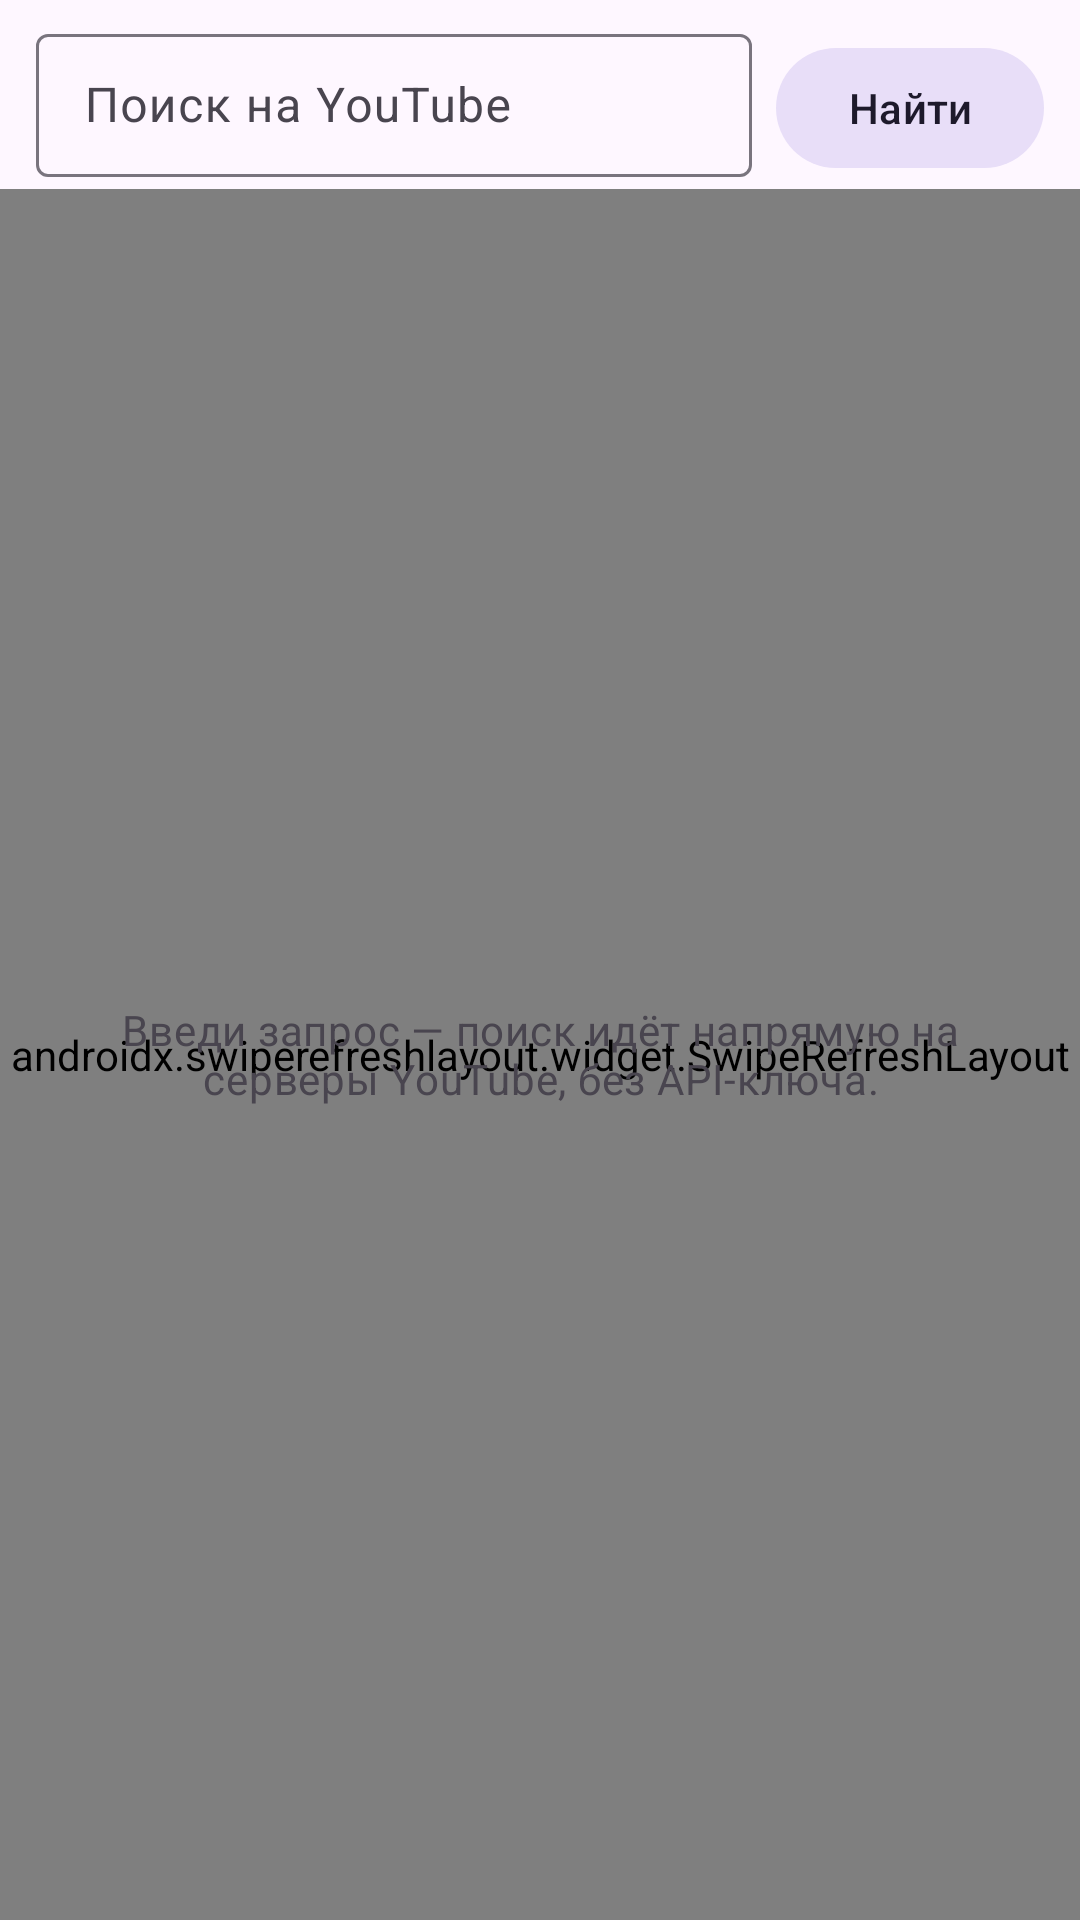

Write the Android layout XML for this screen, with the resource values it uses.
<!-- AndroidManifest.xml: application theme Theme.MargyTube -->
<!-- res/layout/view_search.xml -->
<?xml version="1.0" encoding="utf-8"?>
<LinearLayout xmlns:android="http://schemas.android.com/apk/res/android"
    xmlns:app="http://schemas.android.com/apk/res-auto"
    android:layout_width="match_parent"
    android:layout_height="match_parent"
    android:orientation="vertical">

    <LinearLayout
        android:layout_width="match_parent"
        android:layout_height="wrap_content"
        android:orientation="horizontal"
        android:paddingHorizontal="12dp"
        android:paddingTop="6dp"
        android:paddingBottom="4dp">

        <com.google.android.material.textfield.TextInputLayout
            android:id="@+id/searchLayout"
            style="@style/Widget.Material3.TextInputLayout.OutlinedBox.Dense"
            android:layout_width="0dp"
            android:layout_height="wrap_content"
            android:layout_weight="1"
            android:hint="@string/search_hint"
            app:endIconMode="clear_text">

            <com.google.android.material.textfield.TextInputEditText
                android:id="@+id/searchInput"
                android:layout_width="match_parent"
                android:layout_height="wrap_content"
                android:imeOptions="actionSearch"
                android:inputType="text"
                android:maxLines="1" />
        </com.google.android.material.textfield.TextInputLayout>

        <com.google.android.material.button.MaterialButton
            android:id="@+id/searchButton"
            style="@style/Widget.Material3.Button.TonalButton"
            android:layout_width="wrap_content"
            android:layout_height="wrap_content"
            android:layout_marginStart="8dp"
            android:text="@string/search_action" />
    </LinearLayout>

    <TextView
        android:id="@+id/searchDemoHint"
        android:layout_width="match_parent"
        android:layout_height="wrap_content"
        android:paddingHorizontal="16dp"
        android:paddingBottom="6dp"
        android:text="@string/search_note"
        android:textAppearance="?attr/textAppearanceBodySmall"
        android:textColor="?attr/colorOnSurfaceVariant"
        android:visibility="gone" />

    <FrameLayout
        android:layout_width="match_parent"
        android:layout_height="0dp"
        android:layout_weight="1">

        <androidx.swiperefreshlayout.widget.SwipeRefreshLayout
            android:id="@+id/searchRefresh"
            android:layout_width="match_parent"
            android:layout_height="match_parent">

            <androidx.recyclerview.widget.RecyclerView
                android:id="@+id/searchList"
                android:layout_width="match_parent"
                android:layout_height="match_parent"
                android:clipToPadding="false"
                android:paddingBottom="12dp" />
        </androidx.swiperefreshlayout.widget.SwipeRefreshLayout>

        <TextView
            android:id="@+id/searchEmpty"
            android:layout_width="match_parent"
            android:layout_height="wrap_content"
            android:layout_gravity="center"
            android:gravity="center"
            android:padding="32dp"
            android:text="@string/search_start"
            android:textAppearance="?attr/textAppearanceBodyMedium"
            android:textColor="?attr/colorOnSurfaceVariant" />
    </FrameLayout>
</LinearLayout>
<!-- resources referenced by this layout -->
<resources>
  <string name="search_action">Найти</string>
  <string name="search_hint">Поиск на YouTube</string>
  <string name="search_note">Поиск идёт напрямую на серверы YouTube.</string>
  <string name="search_start">Введи запрос — поиск идёт напрямую на серверы YouTube, без API-ключа.</string>
  <style name="Theme.MargyTube" parent="Theme.Material3.DayNight.NoActionBar">
          <item name="android:windowBackground">?attr/colorSurface</item>
          <item name="android:statusBarColor">@android:color/transparent</item>
          <item name="android:navigationBarColor">@android:color/transparent</item>
          <item name="android:windowLightStatusBar">true</item>
          <item name="android:windowLightNavigationBar">true</item>
          <item name="android:windowActionModeOverlay">true</item>
          <item name="android:windowNoTitle">true</item>
          <item name="android:colorAccent">?attr/colorPrimary</item>
          <item name="materialAlertDialogTheme">@style/ThemeOverlay.MargyTube.Dialog</item>
      </style>
  <style name="ThemeOverlay.MargyTube.Dialog" parent="ThemeOverlay.Material3.MaterialAlertDialog" />
</resources>
